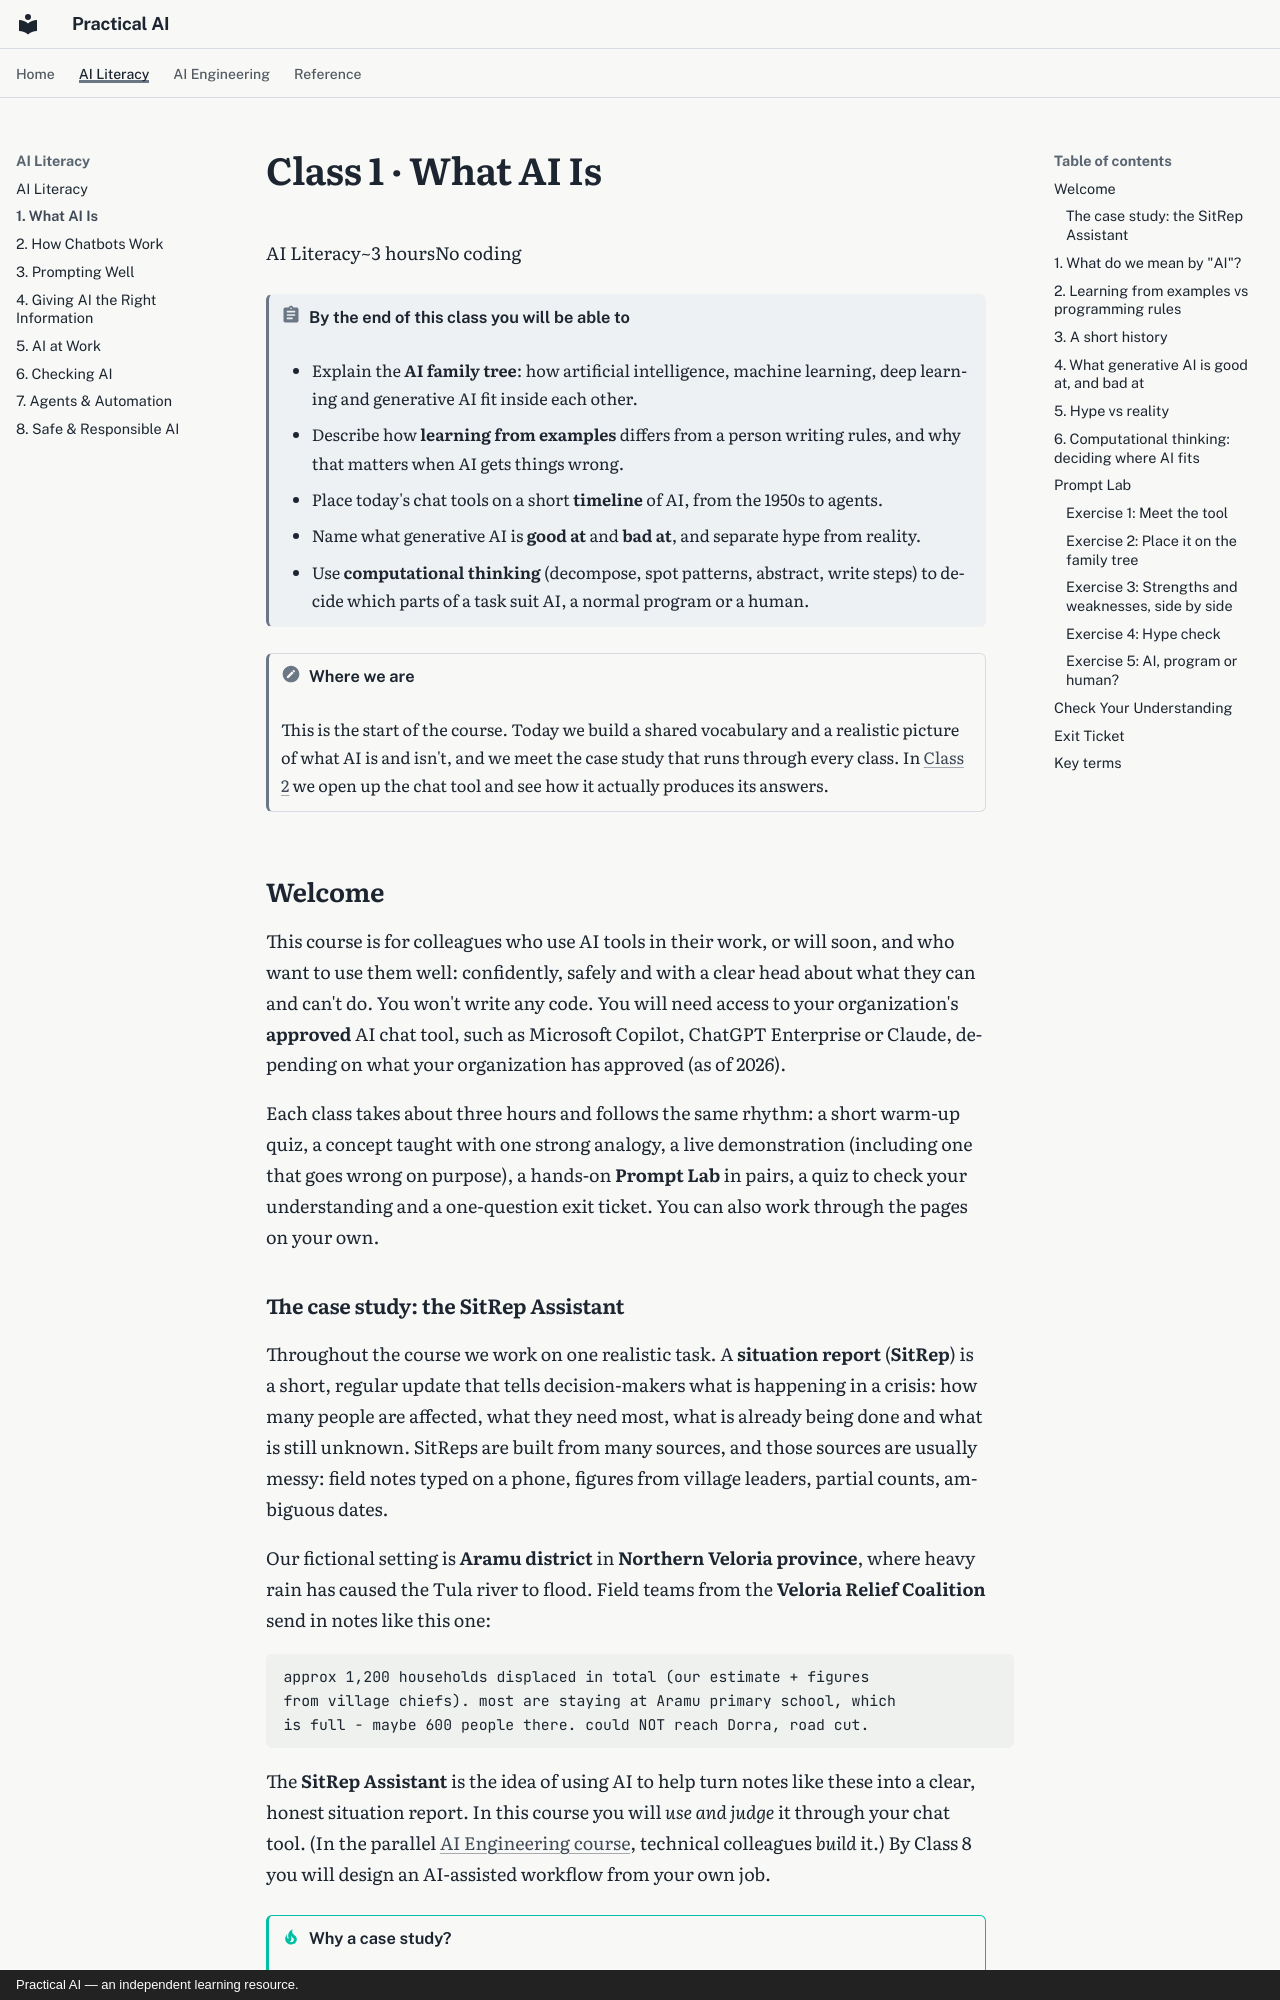

repository: elias-lee/practical-ai-courses · page: literacy/c1.html · generator: mkdocs · copyright: Practical AI — an independent learning resource.

# Class 1 · What AI Is

<div class="class-meta" markdown><span>AI Literacy</span><span>~3 hours</span><span>No coding</span></div>

!!! abstract "By the end of this class you will be able to"
    - Explain the **AI family tree**: how artificial intelligence, machine learning, deep
      learning and generative AI fit inside each other.
    - Describe how **learning from examples** differs from a person writing rules, and why that
      matters when AI gets things wrong.
    - Place today's chat tools on a short **timeline** of AI, from the 1950s to agents.
    - Name what generative AI is **good at** and **bad at**, and separate hype from reality.
    - Use **computational thinking** (decompose, spot patterns, abstract, write steps) to decide
      which parts of a task suit AI, a normal program or a human.

!!! note "Where we are"
    This is the start of the course. Today we build a shared vocabulary and a realistic picture
    of what AI is and isn't, and we meet the case study that runs through every class. In
    [Class 2](c2.md) we open up the chat tool and see how it actually produces its answers.

## Welcome

This course is for colleagues who use AI tools in their work, or will soon, and who want to use
them well: confidently, safely and with a clear head about what they can and can't do. You won't
write any code. You will need access to your organization's **approved** AI chat tool, such as
Microsoft Copilot, ChatGPT Enterprise or Claude, depending on what your organization has
approved (as of 2026).

Each class takes about three hours and follows the same rhythm: a short warm-up quiz, a concept
taught with one strong analogy, a live demonstration (including one that goes wrong on purpose),
a hands-on **Prompt Lab** in pairs, a quiz to check your understanding and a one-question exit
ticket. You can also work through the pages on your own.
